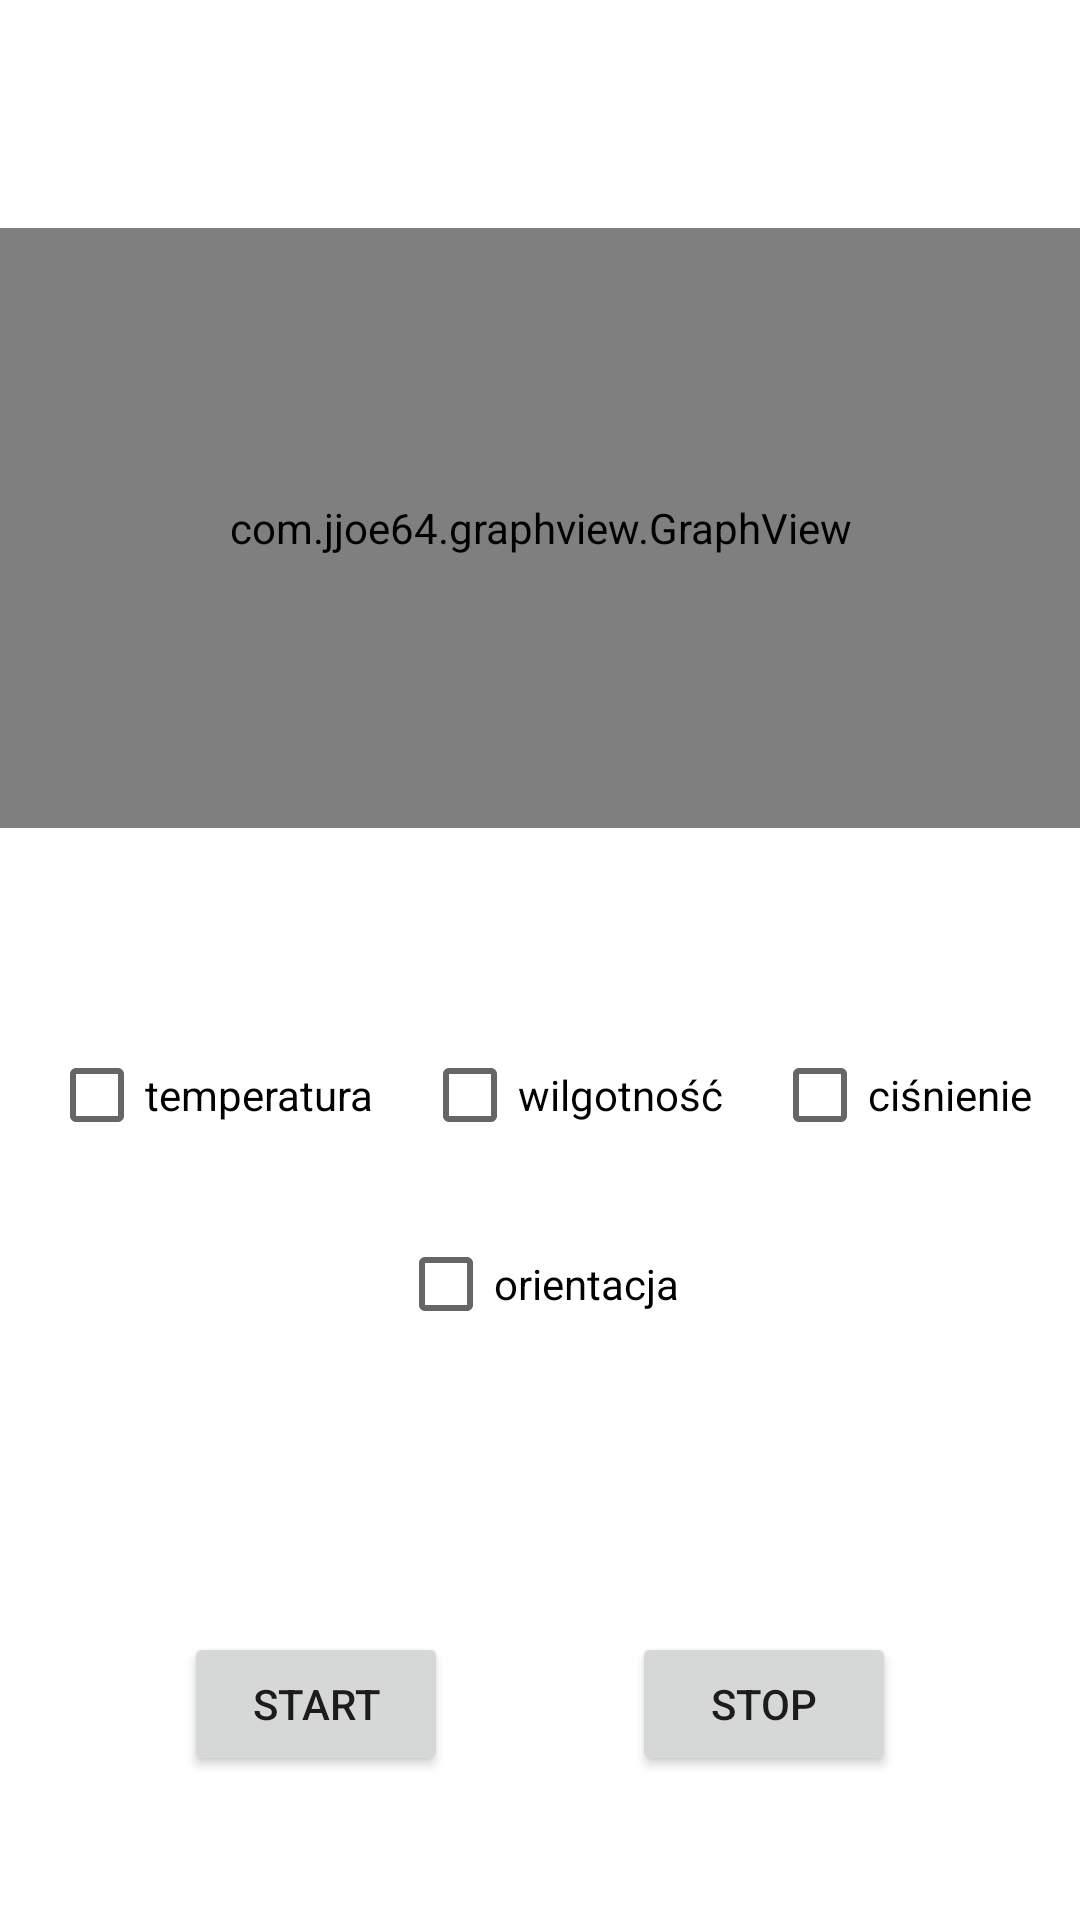

Write the Android layout XML for this screen, with the resource values it uses.
<!-- AndroidManifest.xml: application theme Theme.Grow_Me_v1_0 -->
<!-- res/layout/fragment_temperature.xml -->
<?xml version="1.0" encoding="utf-8"?>
<layout xmlns:android="http://schemas.android.com/apk/res/android"
    xmlns:app="http://schemas.android.com/apk/res-auto"
    xmlns:tools="http://schemas.android.com/tools"
    tools:context="com.example.android.navigation.TemperatureFragment">

    <androidx.constraintlayout.widget.ConstraintLayout
        android:id="@+id/temperatureConstraint"
        android:layout_width="match_parent"
        android:layout_height="match_parent">

        <com.jjoe64.graphview.GraphView
            android:id="@+id/dataGraph"
            android:layout_width="match_parent"
            android:layout_height="200dip"
            android:layout_marginTop="76dp"
            app:layout_constraintTop_toTopOf="parent"
            tools:layout_editor_absoluteX="0dp" />

        <Button
            android:id="@+id/startButton"
            android:layout_width="wrap_content"
            android:layout_height="wrap_content"
            android:layout_marginTop="268dp"
            android:text="@string/startButtonText"
            app:layout_constraintEnd_toStartOf="@+id/stopButton"
            app:layout_constraintHorizontal_bias="0.5"
            app:layout_constraintStart_toStartOf="parent"
            app:layout_constraintTop_toBottomOf="@+id/dataGraph" />

        <Button
            android:id="@+id/stopButton"
            android:layout_width="wrap_content"
            android:layout_height="wrap_content"
            android:text="@string/stopButtonText"
            app:layout_constraintEnd_toEndOf="parent"
            app:layout_constraintHorizontal_bias="0.5"
            app:layout_constraintStart_toEndOf="@+id/startButton"
            app:layout_constraintTop_toTopOf="@+id/startButton" />

        <CheckBox
            android:id="@+id/checkBox2"
            android:layout_width="wrap_content"
            android:layout_height="wrap_content"
            android:text="ciśnienie"
            app:layout_constraintBottom_toBottomOf="@+id/checkBox3"
            app:layout_constraintEnd_toEndOf="parent"
            app:layout_constraintHorizontal_bias="0.5"
            app:layout_constraintStart_toEndOf="@+id/checkBox3" />

        <CheckBox
            android:id="@+id/checkBox4"
            android:layout_width="wrap_content"
            android:layout_height="wrap_content"
            android:layout_marginTop="128dp"
            android:checked="false"
            android:text="orientacja"
            app:layout_constraintEnd_toEndOf="parent"
            app:layout_constraintHorizontal_bias="0.498"
            app:layout_constraintStart_toStartOf="parent"
            app:layout_constraintTop_toBottomOf="@+id/dataGraph" />

        <CheckBox
            android:id="@+id/checkBox1"
            android:layout_width="wrap_content"
            android:layout_height="wrap_content"
            android:layout_marginTop="65dp"
            android:text="temperatura"
            app:layout_constraintEnd_toStartOf="@+id/checkBox3"
            app:layout_constraintHorizontal_bias="0.5"
            app:layout_constraintStart_toStartOf="parent"
            app:layout_constraintTop_toBottomOf="@+id/dataGraph" />

        <CheckBox
            android:id="@+id/checkBox3"
            android:layout_width="wrap_content"
            android:layout_height="wrap_content"
            android:text="wilgotność"
            app:layout_constraintBottom_toBottomOf="@+id/checkBox1"
            app:layout_constraintEnd_toStartOf="@+id/checkBox2"
            app:layout_constraintHorizontal_bias="0.5"
            app:layout_constraintStart_toEndOf="@+id/checkBox1" />

        <CheckBox
            android:id="@+id/checkBox12"
            android:layout_width="wrap_content"
            android:layout_height="wrap_content"
            android:layout_marginTop="188dp"
            android:text="roll"
            android:visibility="invisible"
            app:layout_constraintEnd_toStartOf="@+id/checkBox13"
            app:layout_constraintHorizontal_bias="0.5"
            app:layout_constraintStart_toStartOf="parent"
            app:layout_constraintTop_toBottomOf="@+id/dataGraph" />

        <CheckBox
            android:id="@+id/checkBox13"
            android:layout_width="wrap_content"
            android:layout_height="wrap_content"
            android:checked="false"
            android:text="pitch"
            android:visibility="invisible"
            app:layout_constraintBottom_toBottomOf="@+id/checkBox12"
            app:layout_constraintEnd_toStartOf="@+id/checkBox14"
            app:layout_constraintHorizontal_bias="0.5"
            app:layout_constraintStart_toEndOf="@+id/checkBox12" />

        <CheckBox
            android:id="@+id/checkBox14"
            android:layout_width="wrap_content"
            android:layout_height="wrap_content"
            android:text="yaw"
            android:visibility="invisible"
            app:layout_constraintBottom_toBottomOf="@+id/checkBox13"
            app:layout_constraintEnd_toEndOf="parent"
            app:layout_constraintHorizontal_bias="0.5"
            app:layout_constraintStart_toEndOf="@+id/checkBox13" />

    </androidx.constraintlayout.widget.ConstraintLayout>
</layout>
<!-- resources referenced by this layout -->
<resources>
  <string name="startButtonText">Start</string>
  <string name="stopButtonText">Stop</string>
  <style name="Theme.Grow_Me_v1_0" parent="Theme.MaterialComponents.DayNight.DarkActionBar">
          
          <item name="colorPrimary">@color/green_main</item>
          <item name="colorPrimaryVariant">@color/purple_700</item>
          <item name="colorOnPrimary">@color/white</item>
          
          <item name="colorSecondary">@color/teal_200</item>
          <item name="colorSecondaryVariant">@color/teal_700</item>
          <item name="colorOnSecondary">@color/black</item>
          
          <item name="android:statusBarColor" tools:targetApi="l">?attr/colorPrimaryVariant</item>
          
      </style>
  <color name="green_main">#02ba1e</color>
  <color name="purple_700">#FF3700B3</color>
  <color name="white">#FFFFFFFF</color>
  <color name="teal_200">#FF03DAC5</color>
  <color name="teal_700">#FF018786</color>
  <color name="black">#FF000000</color>
</resources>
